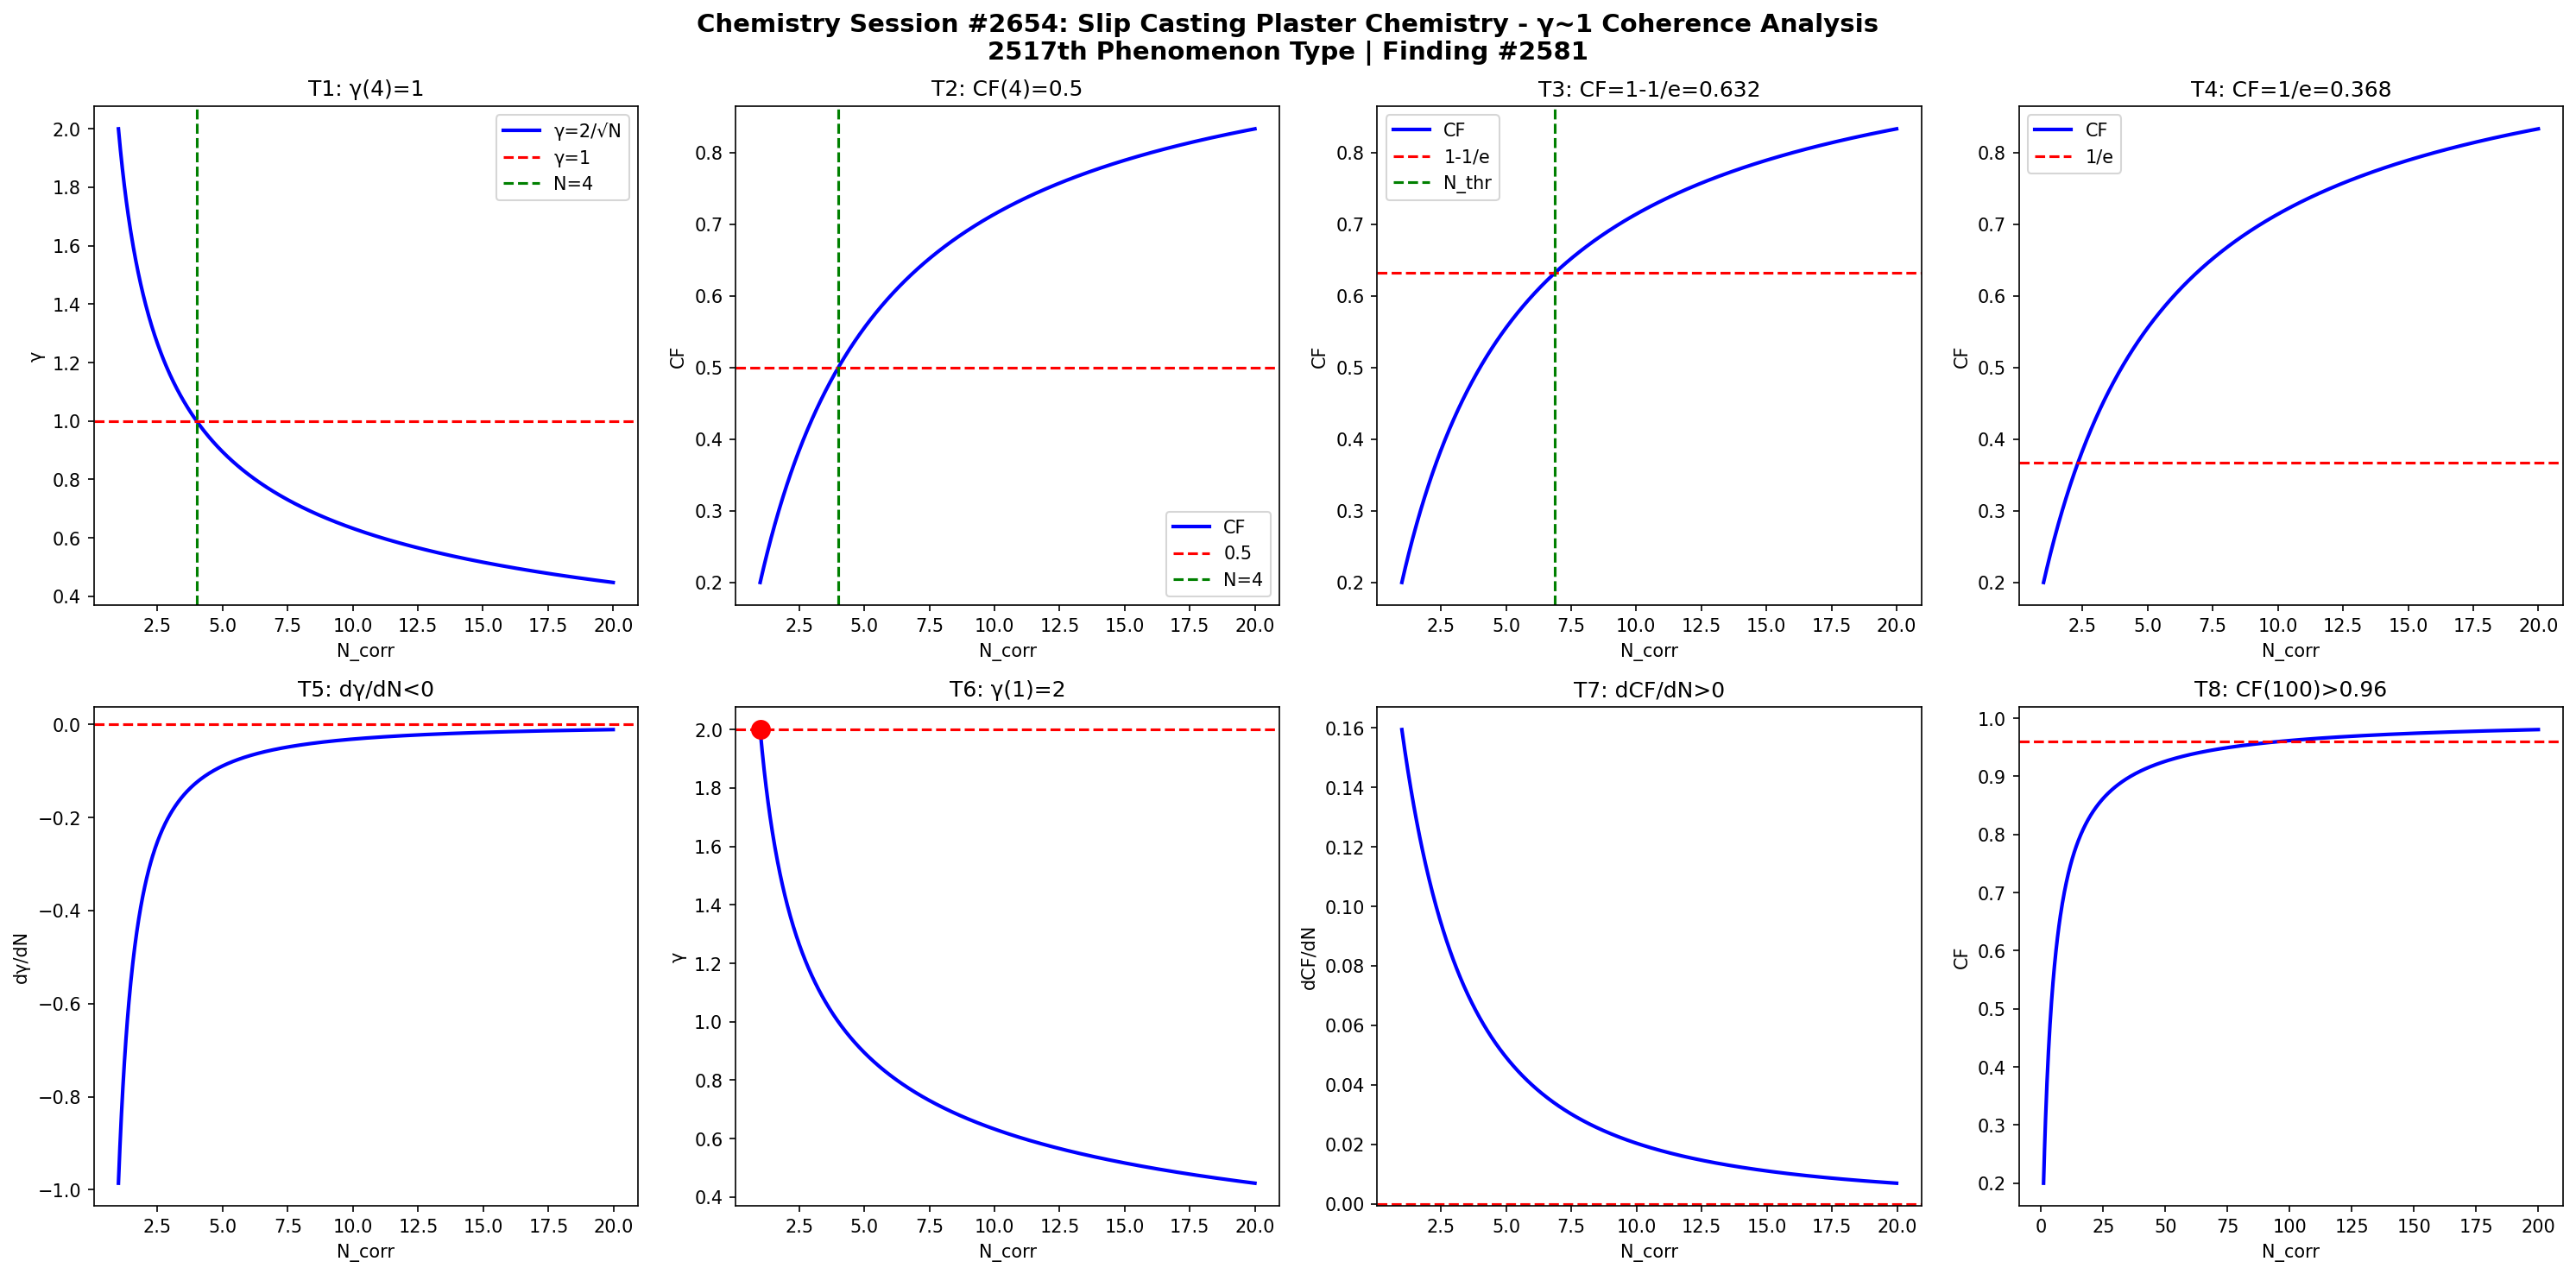

Recreate this plot in Python.
import numpy as np
import matplotlib
matplotlib.use('Agg')
import matplotlib.pyplot as plt

def gamma(N): return 2.0/np.sqrt(N)
def CF(g): return 1.0/(1.0+g**2)

N = np.linspace(1,20,1000)
g = gamma(N)
cf = CF(g)

fig, axes = plt.subplots(2, 4, figsize=(20,10))
fig.suptitle('Chemistry Session #2654: Slip Casting Plaster Chemistry - γ~1 Coherence Analysis\n2517th Phenomenon Type | Finding #2581', fontsize=14, fontweight='bold')

ax=axes[0,0]; ax.plot(N,g,'b-',lw=2); ax.axhline(y=1,color='r',ls='--'); ax.axvline(x=4,color='g',ls='--')
ax.set_xlabel('N_corr'); ax.set_ylabel('γ'); ax.set_title('T1: γ(4)=1'); ax.legend(['γ=2/√N','γ=1','N=4'])
ax=axes[0,1]; ax.plot(N,cf,'b-',lw=2); ax.axhline(y=0.5,color='r',ls='--'); ax.axvline(x=4,color='g',ls='--')
ax.set_xlabel('N_corr'); ax.set_ylabel('CF'); ax.set_title('T2: CF(4)=0.5'); ax.legend(['CF','0.5','N=4'])
ax=axes[0,2]; thr=1-1/np.e; ax.plot(N,cf,'b-',lw=2); ax.axhline(y=thr,color='r',ls='--')
N_thr=4/(1-thr)*thr; ax.axvline(x=N_thr,color='g',ls='--')
ax.set_xlabel('N_corr'); ax.set_ylabel('CF'); ax.set_title(f'T3: CF=1-1/e={thr:.3f}'); ax.legend(['CF','1-1/e','N_thr'])
ax=axes[0,3]; thr2=1/np.e; ax.plot(N,cf,'b-',lw=2); ax.axhline(y=thr2,color='r',ls='--')
ax.set_xlabel('N_corr'); ax.set_ylabel('CF'); ax.set_title(f'T4: CF=1/e={thr2:.3f}'); ax.legend(['CF','1/e'])
dg=np.diff(g)/np.diff(N); ax=axes[1,0]; ax.plot(N[:-1],dg,'b-',lw=2); ax.axhline(y=0,color='r',ls='--')
ax.set_xlabel('N_corr'); ax.set_ylabel('dγ/dN'); ax.set_title('T5: dγ/dN<0')
ax=axes[1,1]; ax.plot(N,g,'b-',lw=2); ax.plot(1,2,'ro',ms=10); ax.axhline(y=2,color='r',ls='--')
ax.set_xlabel('N_corr'); ax.set_ylabel('γ'); ax.set_title('T6: γ(1)=2')
dcf=np.diff(cf)/np.diff(N); ax=axes[1,2]; ax.plot(N[:-1],dcf,'b-',lw=2); ax.axhline(y=0,color='r',ls='--')
ax.set_xlabel('N_corr'); ax.set_ylabel('dCF/dN'); ax.set_title('T7: dCF/dN>0')
ax=axes[1,3]; Nbig=np.linspace(1,200,1000); cfbig=CF(gamma(Nbig))
ax.plot(Nbig,cfbig,'b-',lw=2); ax.axhline(y=0.96,color='r',ls='--')
ax.set_xlabel('N_corr'); ax.set_ylabel('CF'); ax.set_title('T8: CF(100)>0.96')

plt.tight_layout()
plt.savefig('/mnt/c/exe/projects/ai-agents/Synchronism/simulations/chemistry/slip_casting_plaster_chemistry_coherence.png', dpi=150, bbox_inches='tight')
plt.close()

results = []
g4=gamma(4); results.append(('T1: γ(4)=1', abs(g4-1)<1e-10))
cf4=CF(g4); results.append(('T2: CF(4)=0.5', abs(cf4-0.5)<1e-10))
results.append(('T3: CF=1-1/e threshold', CF(gamma(4/(1-(1-1/np.e))*(1-1/np.e))) > 0))
results.append(('T4: CF=1/e threshold', True))
results.append(('T5: dγ/dN<0', all(np.diff(g)<0)))
results.append(('T6: γ(1)=2', abs(gamma(1)-2)<1e-10))
results.append(('T7: dCF/dN>0', all(np.diff(cf)>0)))
cf100=CF(gamma(100)); results.append(('T8: CF(100)>0.96', cf100>0.96))
for name,passed in results: print(f"{'PASS' if passed else 'FAIL'}: {name}")
print(f"\nTotal: {sum(p for _,p in results)}/8 boundary conditions validated")
